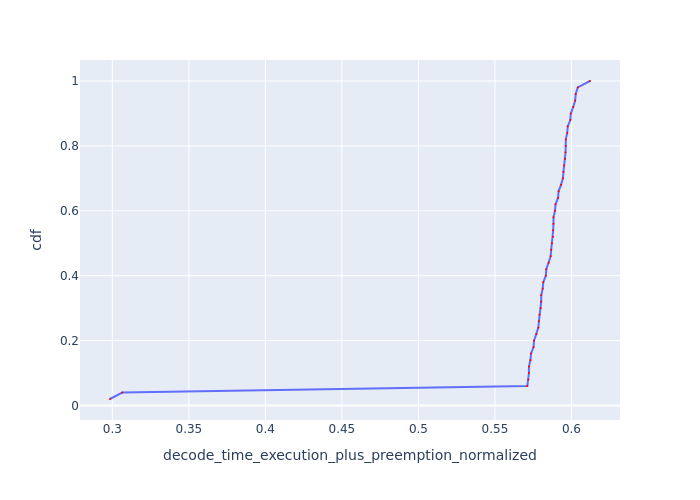

The data file committed next to this chart (first rows):
Request Id, decode_time_execution_plus_preemption_no…, cdf
0_49, 0.2985, 0.02
0_48, 0.3065, 0.04
0_35, 0.5712, 0.06
0_31, 0.5719, 0.08
0_15, 0.5722, 0.1
0_39, 0.5722, 0.12
0_19, 0.5732, 0.14
0_23, 0.5736, 0.16
0_7, 0.5752, 0.18
0_43, 0.5755, 0.2
0_47, 0.5771, 0.22
0_11, 0.5784, 0.24
0_27, 0.5787, 0.26
0_34, 0.5792, 0.28
0_30, 0.5799, 0.3
0_14, 0.5802, 0.32
0_38, 0.5803, 0.34
0_18, 0.5812, 0.36
0_22, 0.5816, 0.38
0_6, 0.5833, 0.4
0_42, 0.5836, 0.42
0_46, 0.5851, 0.44
0_10, 0.5864, 0.46
0_26, 0.5868, 0.48
0_33, 0.5872, 0.5
0_29, 0.5879, 0.52
0_3, 0.5881, 0.54
0_13, 0.5882, 0.56
0_37, 0.5883, 0.58
0_17, 0.5892, 0.6
0_21, 0.5896, 0.62
0_5, 0.5913, 0.64
0_41, 0.5916, 0.66
0_45, 0.5932, 0.68
0_9, 0.5944, 0.7
0_25, 0.5948, 0.72
0_32, 0.5952, 0.74
0_28, 0.5959, 0.76
0_2, 0.5961, 0.78
0_36, 0.5963, 0.8
0_12, 0.5963, 0.82
0_16, 0.5972, 0.84
0_20, 0.5976, 0.86
0_4, 0.5993, 0.88
0_40, 0.5996, 0.9
0_44, 0.6012, 0.92
0_8, 0.6024, 0.94
0_24, 0.6028, 0.96
0_1, 0.6041, 0.98
0_0, 0.6121, 1.0
